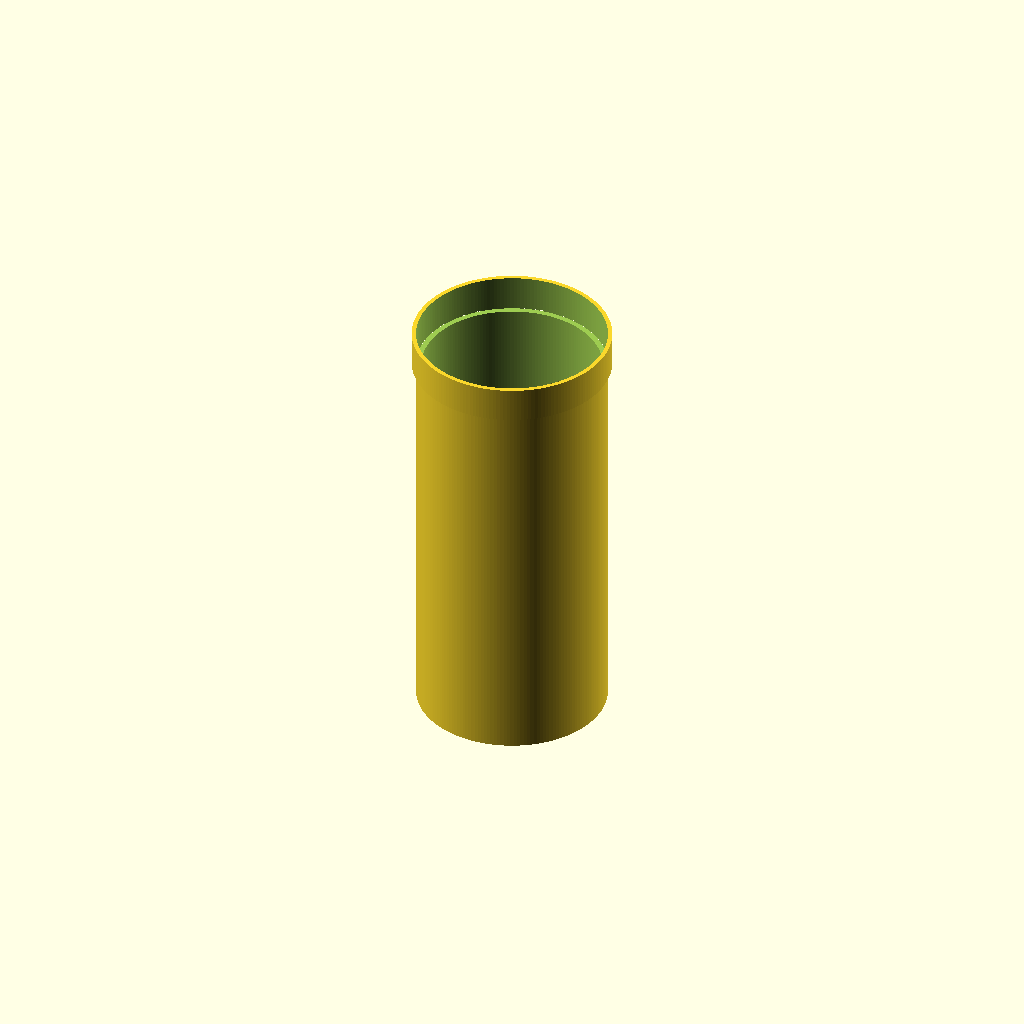
Cell 1: rendered with the file's own defaults.
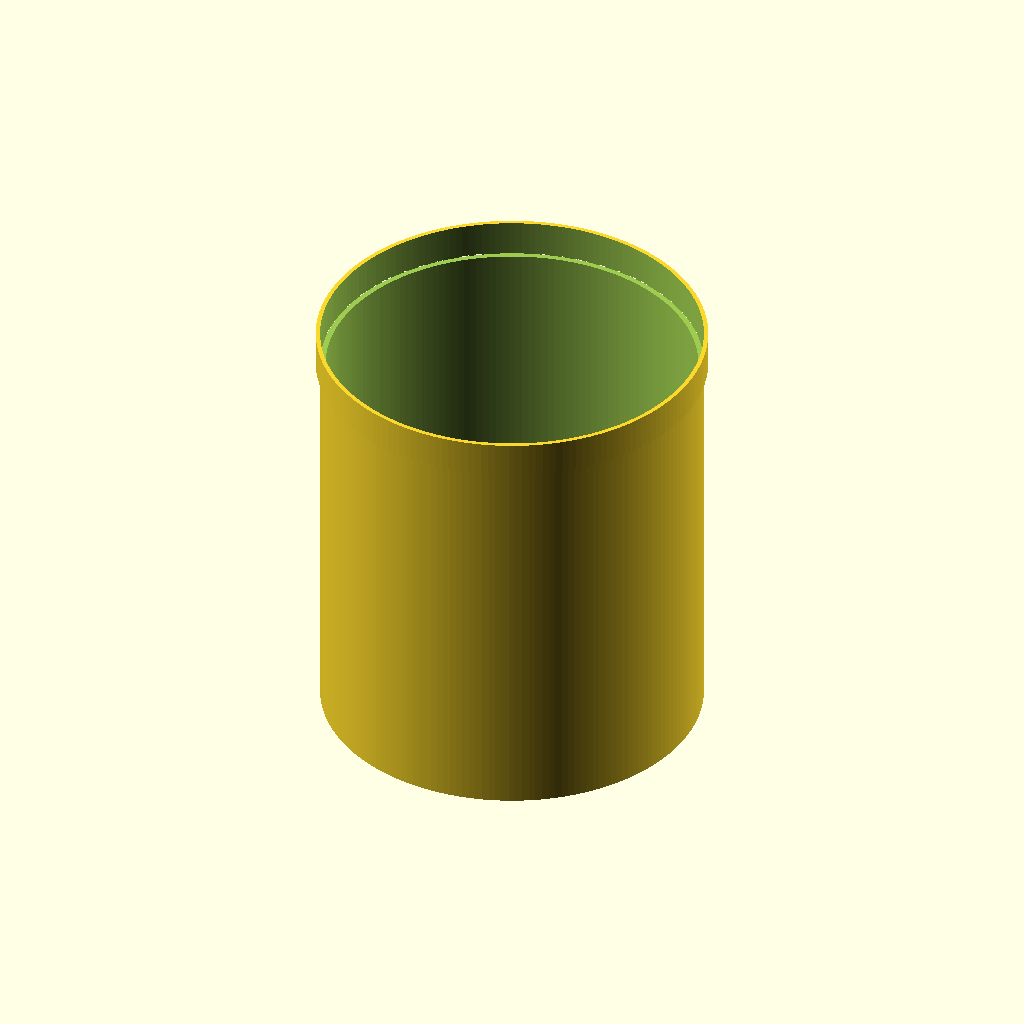
Cell 2 — pipe_outer_diameter set to 220, the other parameters unchanged.
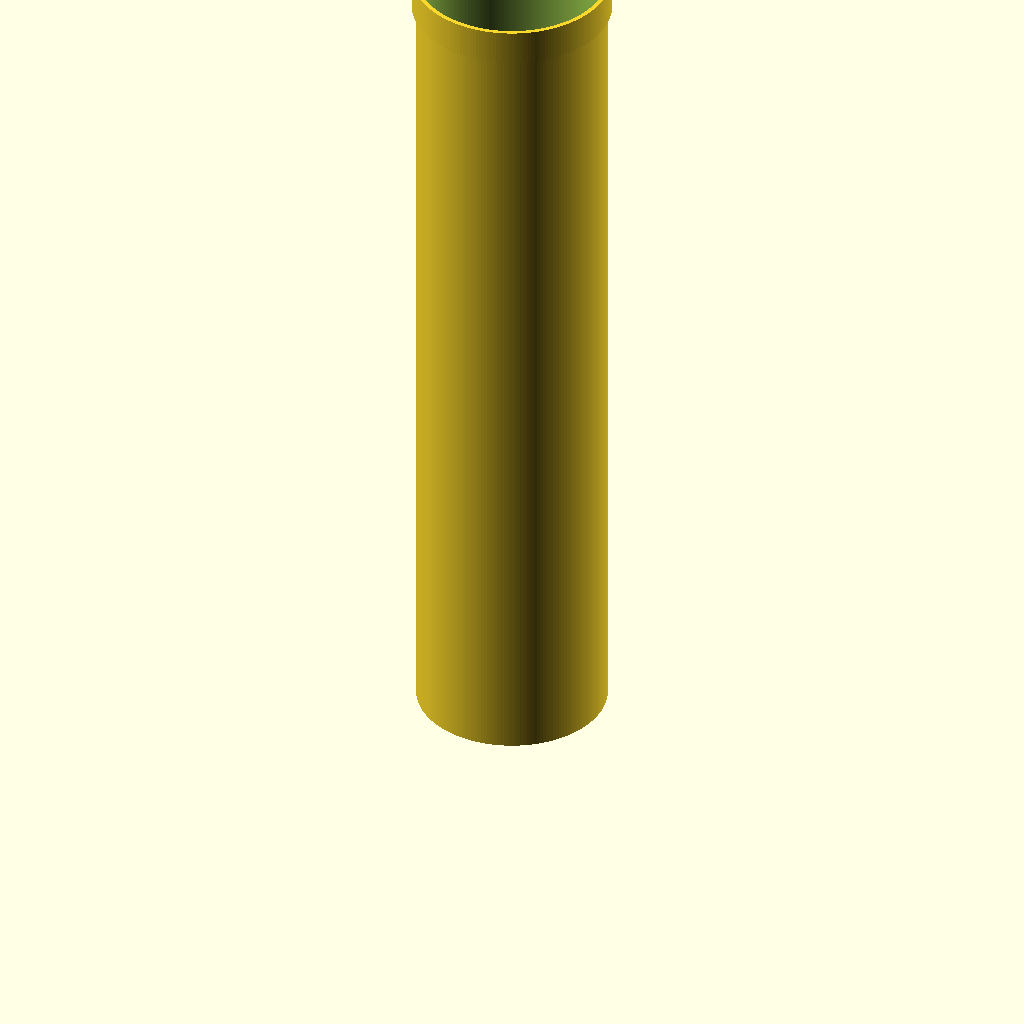
Cell 3: the same model with pipe_length = 500.
One fixed orthographic camera (rotation 55°, 0°, 25°; colour scheme Cornfield) for every cell.
OpenSCAD source file results/nopscadlib/ablations/no_json_ir/scad/ht_pipe__HT_110_pipe_250.scad:
// HT 110 pipe segment (OD 110 mm, length 250 mm) with integrated socket/bell
pipe_outer_diameter = 110;   // mm
pipe_wall_thickness = 3.2;   // mm
pipe_length = 250;           // mm

socket_length = 20;          // mm
socket_extra_diameter = 5;   // mm (OD increase at socket)
overlap = 0.5;               // mm (ensures watertight boolean)

$fn = 180;

module ht_pipe_with_socket(od, wall, len, sock_len, sock_extra_d, ov) {
    id = od - 2*wall;
    socket_od = od + sock_extra_d;

    // One connected solid: outer union, inner void subtracted once
    difference() {
        union() {
            // Main outer cylinder
            cylinder(h=len, d=od, center=false);

            // Socket outer sleeve at one end, connected by computed placement + overlap
            translate([0, 0, len - sock_len - ov])
                cylinder(h=sock_len + ov, d=socket_od, center=false);
        }

        // Inner void through the full pipe length (slightly extended for clean subtraction)
        translate([0, 0, -ov])
            cylinder(h=len + 2*ov, d=id, center=false);

        // Remove the socket sleeve's interior so it remains a sleeve (not a solid cap),
        // matching the pipe's OD as the sleeve's inner diameter.
        translate([0, 0, len - sock_len - 2*ov])
            cylinder(h=sock_len + 4*ov, d=od, center=false);
    }
}

ht_pipe_with_socket(
    pipe_outer_diameter,
    pipe_wall_thickness,
    pipe_length,
    socket_length,
    socket_extra_diameter,
    overlap
);
Parameter table extracted from the source (name, type, default, range or options):
pipe_outer_diameter: number, default 110
pipe_wall_thickness: number, default 3.2
pipe_length: number, default 250
socket_length: number, default 20
socket_extra_diameter: number, default 5
overlap: number, default 0.5
